Photos from the image-classification dataset "dataset-annotated" in the GitHub repository rulezcasa/Gesture-based-home-automation. Its 3 classes are: fan, light, off.

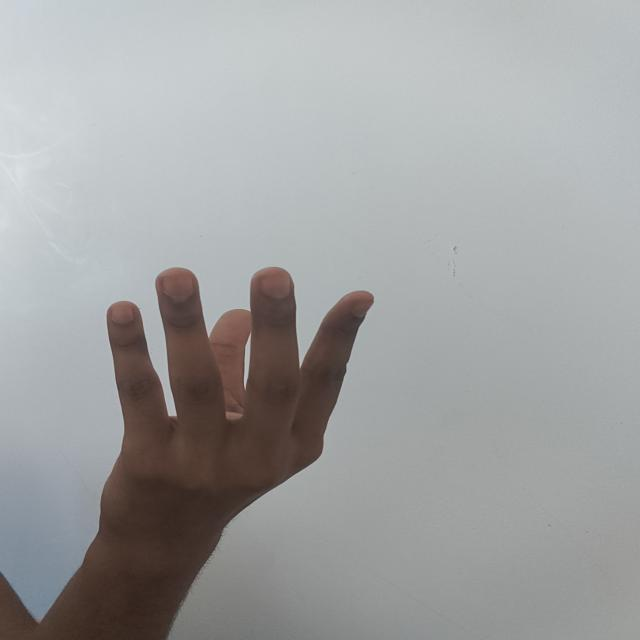
Label: fan

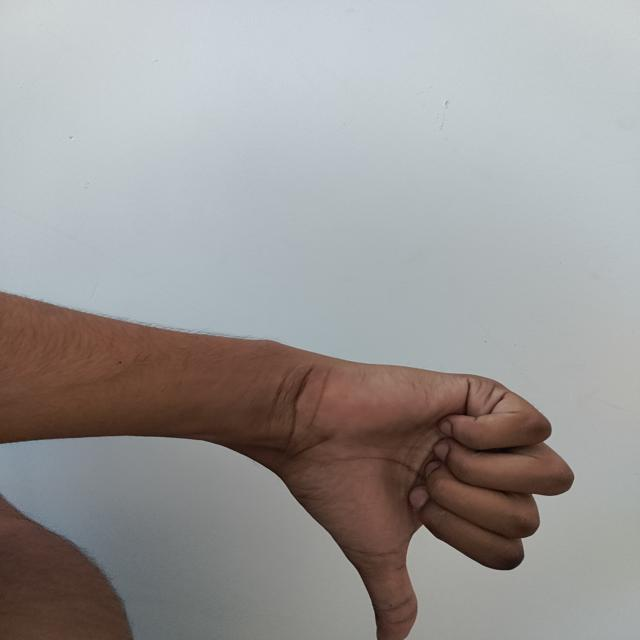
Label: off

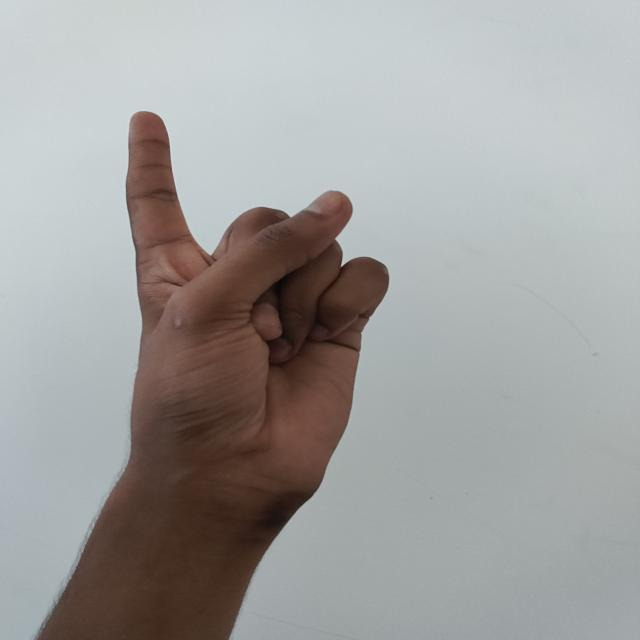
Label: light

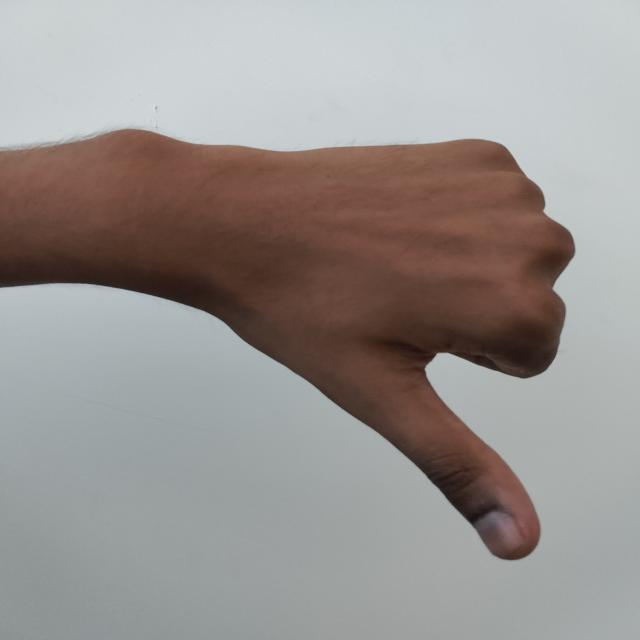
Label: off

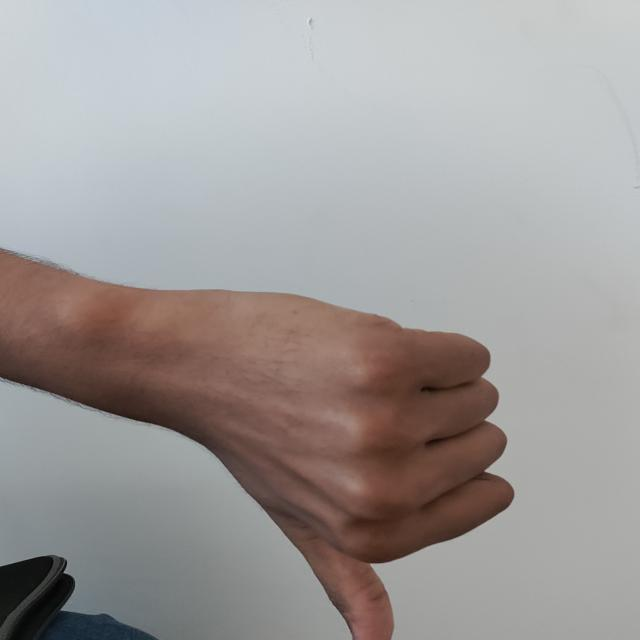
Label: off

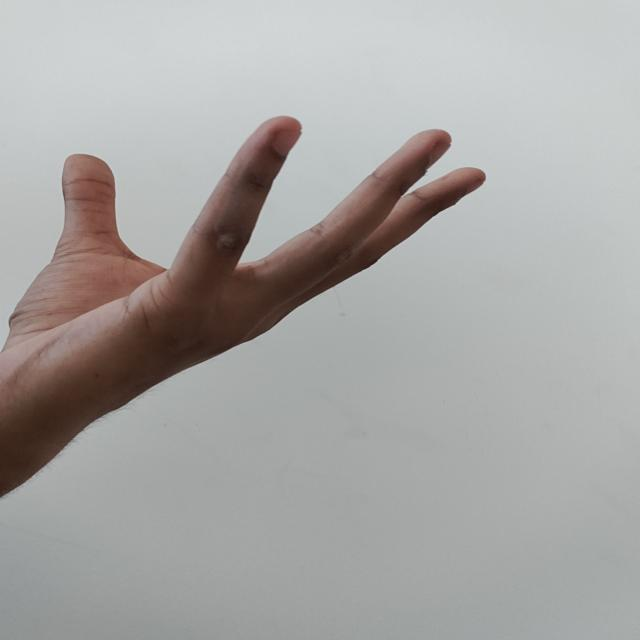
Label: fan
